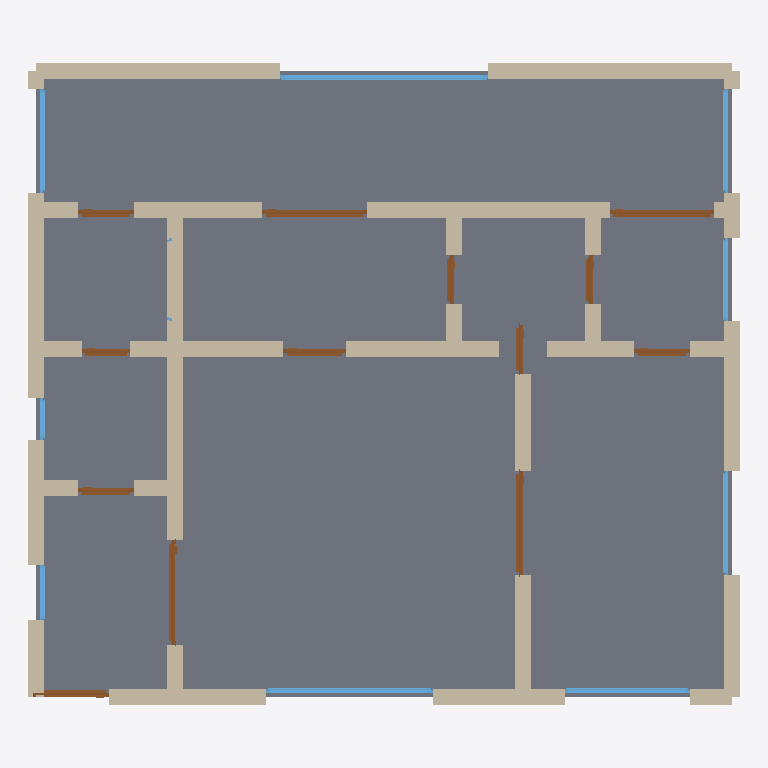
Plan cut of the same IFC building model at storey 'Ground Floor' (level 0.00 m, cut at 1.40 m), seen from above with north up, elements coloured by IFC class: 40 walls (beige), 13 doors (brown), 9 windows (light blue), 1 slab (grey). Cut surfaces are drawn darker.
Extent 10.2 m × 9.2 m × 3.2 m (x, y, z). Storeys (1): Ground Floor at 0.00 m. Elements (64): 40 IfcWall, 13 IfcDoor, 10 IfcWindow, 1 IfcSlab.

HEADER;
FILE_DESCRIPTION(('ViewDefinition[DesignTransferView]'),'2;1');
FILE_NAME('/dev/null','2026-05-05T21:13:48+05:30',(''),(''),'IfcOpenShell 0.8.5','IfcOpenShell 0.8.5','Nobody');
FILE_SCHEMA(('IFC4'));
ENDSEC;
DATA;
#1=IFCPROJECT('0ZBa0KhpXBNPlTJELt344q',$,'A Kuala Lumpur KLCC 2-bed condo modern — central high-rise w',$,$,$,$,(#10),#5);
#12=IFCSITE('1K$CFG8vbBCP0SSi_xTGHz',$,'Site',$,$,$,$,$,$,$,$,$,$,$);
#13=IFCBUILDING('37lBPO2hH5lBrY31xlDSPw',$,'Building',$,$,$,$,$,$,$,$,$);
#16=IFCBUILDINGSTOREY('3wB6fErzv8CPNJ07yF74xl',$,'Ground Floor',$,$,#22,$,$,$,$);
#2794=IFCSLAB('3d8Ay_mRL0bxfSGKKWlxvB',$,'Floor',$,$,#2811,#2806,$,.FLOOR.);
#178=IFCWALL('07$P0hwjH5mPk30nfC1xYj',$,'Exterior Wall',$,$,#199,#194,$,$);
#200=IFCWALL('1HRiykfCD0tRxCojyswAjb',$,'Exterior Wall',$,$,#221,#216,$,$);
#244=IFCWALL('0cPMHvgRf4Lh1DHkL3cPbQ',$,'Exterior Wall',$,$,#265,#260,$,$);
#23=IFCWALL('2xlylsNkXFMOM7OKQSq2Qb',$,'Exterior Wall',$,$,#45,#39,$,$);
#112=IFCWALL('2C3Dx53SfBdREzHkufJaZb',$,'Exterior Wall',$,$,#133,#128,$,$);
#46=IFCWALL('3cC4eXZOb1SudJ4zsU9LUE',$,'Exterior Wall',$,$,#67,#62,$,$);
#508=IFCWALL('26GDG54_fCdBMUF8MX1Iao',$,'Interior Wall',$,$,#529,#524,$,$);
#838=IFCWALL('2hVHv9UG11FButQ9KZrLm5',$,'Interior Wall',$,$,#859,#854,$,$);
#640=IFCWALL('3uV4sEdGr0Thy9x2KW0LrX',$,'Interior Wall',$,$,#661,#656,$,$);
#266=IFCWALL('3yl4Zqotr9ivO93BneCj34',$,'Exterior Wall',$,$,#287,#282,$,$);
#90=IFCWALL('3G$fnm0ZbDG9m9mXOzP2ws',$,'Exterior Wall',$,$,#111,#106,$,$);
#398=IFCWALL('2AjOFqnXf6YAwqMMN24cyS',$,'Interior Wall',$,$,#419,#414,$,$);
#442=IFCWALL('2rkW5m3FPAmvQxWfWBIQb4',$,'Interior Wall',$,$,#463,#458,$,$);
#464=IFCWALL('33uYLUvCv00RCoMhLO8CI$',$,'Interior Wall',$,$,#485,#480,$,$);
#420=IFCWALL('00a7ZKbBvCR8JMl9pIs8jH',$,'Interior Wall',$,$,#441,#436,$,$);
#750=IFCWALL('1AwJN6Xpv1Sf2M0lX8$wBR',$,'Interior Wall',$,$,#771,#766,$,$);
#772=IFCWALL('0zxIa82pP5RBKCn_3TrInS',$,'Interior Wall',$,$,#793,#788,$,$);
#288=IFCWALL('2L_VRkJMTCMgDclxzGQtal',$,'Exterior Wall',$,$,#309,#304,$,$);
#2284=IFCWINDOW('1LiHlyb2fCKhqI2079piRD',$,'Window',$,$,#2338,#2333,$,1.2,3.0,$,$,$);
#2009=IFCWINDOW('3WPv83j$PD5w8w1tp5Fawu',$,'Window',$,$,#2063,#2058,$,1.2,2.4,$,$,$);
#332=IFCWALL('3CiPmgDSj1pB5WIP0fLZCe',$,'Interior Wall',$,$,#353,#348,$,$);
#530=IFCWALL('32JDlD9qzDUuaJnXKWJY0F',$,'Interior Wall',$,$,#551,#546,$,$);
#1159=IFCDOOR('1r_8K1YLj9$Or3B1Vqb3be',$,'Door',$,$,#1243,#1238,$,2.1,1.5,$,$,$);
#134=IFCWALL('3T1rbWpXzABuMgnBTm8XOh',$,'Exterior Wall',$,$,#155,#150,$,$);
#486=IFCWALL('0vrGqjNaLBQPrr1LPzPQxA',$,'Interior Wall',$,$,#507,#502,$,$);
#816=IFCWALL('3RZUZCG2P3cOawSFsdNCJH',$,'Interior Wall',$,$,#837,#832,$,$);
#1839=IFCDOOR('2sxnTefaDCjh$MAmolZFiq',$,'Door',$,$,#1923,#1918,$,2.1,1.5,$,$,$);
#1924=IFCDOOR('3vvmt5blPD_gsZ0LdJcIIg',$,'Door',$,$,#2008,#2003,$,2.1,1.5,$,$,$);
#310=IFCWALL('3VWdaRVu99iwqTD4QPSBPI',$,'Interior Wall',$,$,#331,#326,$,$);
#354=IFCWALL('0DGGYNKQbBi9_uBY1MzaUY',$,'Interior Wall',$,$,#375,#370,$,$);
#574=IFCWALL('3pNPtz90vDzRvBEhuRrREp',$,'Interior Wall',$,$,#595,#590,$,$);
#596=IFCWALL('0HTWAfdPz83PGWjRtNpvN7',$,'Interior Wall',$,$,#617,#612,$,$);
#662=IFCWALL('3KU87jK1j15hiUYEmO3$uv',$,'Interior Wall',$,$,#683,#678,$,$);
#728=IFCWALL('3u1SI7Z_LCSQ4kGX81JUPa',$,'Interior Wall',$,$,#749,#744,$,$);
#989=IFCDOOR('1U$s_akBT1RPaOcQR03MB2',$,'Door',$,$,#1073,#1068,$,2.1,1.5,$,$,$);
#2064=IFCWINDOW('0WmnJwS219VeJA4MX76Kon',$,'Window',$,$,#2118,#2113,$,1.2,1.8,$,$,$);
#68=IFCWALL('09MEls5$15cRIMz5S22viz',$,'Exterior Wall',$,$,#89,#84,$,$);
#618=IFCWALL('1gDYM0QK56Ggdym6plheNG',$,'Interior Wall',$,$,#639,#634,$,$);
#706=IFCWALL('0VuQ0cpbv19hyUhDZV_3vL',$,'Interior Wall',$,$,#727,#722,$,$);
#794=IFCWALL('2LrZ9UGS1D7exvNL3Ckn$S',$,'Interior Wall',$,$,#815,#810,$,$);
#376=IFCWALL('2jMKBkob96uvxvWTcxd0r8',$,'Interior Wall',$,$,#397,#392,$,$);
#552=IFCWALL('2KLbKYGlH2zewQDEFYXjda',$,'Interior Wall',$,$,#573,#568,$,$);
#684=IFCWALL('1n$qgB4KH4BBUqRKQFKKX3',$,'Interior Wall',$,$,#705,#700,$,$);
#2339=IFCWINDOW('3m$tLJa8r3sQ0YnZLF4nV0',$,'Window',$,$,#2393,#2388,$,1.2,1.5,$,$,$);
#2394=IFCWINDOW('2Nd8K$nALFxw2sXPo2ZizX',$,'Window',$,$,#2448,#2443,$,1.2,1.5,$,$,$);
#2119=IFCWINDOW('2vvevGaK51ogM2aVFDa2GU',$,'Window',$,$,#2173,#2168,$,1.2,1.5,$,$,$);
#904=IFCDOOR('0Cwb5XwQ16hvjXxEeAhJC4',$,'Door',$,$,#988,#983,$,2.1,1.1,$,$,$);
#1329=IFCDOOR('2DTeLqq$94Rw9PmBG6Ckht',$,'Door',$,$,#1413,#1408,$,2.1,0.9,$,$,$);
#2229=IFCWINDOW('33qaaBDvHABuWLqbFC_k8p',$,'Window',$,$,#2283,#2278,$,1.2,1.2,$,$,$);
#1074=IFCDOOR('3Yq006ObbAXRf5Li6wYtaI',$,'Door',$,$,#1158,#1153,$,2.1,0.8,$,$,$);
#1499=IFCDOOR('2UZeIQwKf9t83uqCnoC6hh',$,'Door',$,$,#1583,#1578,$,2.1,0.8,$,$,$);
#1754=IFCDOOR('0DQEGByN91wgyeE26pGquW',$,'Door',$,$,#1838,#1833,$,2.1,0.8,$,$,$);
#1414=IFCDOOR('3VPKo_h_59kPD2xffUWDfz',$,'Door',$,$,#1498,#1493,$,2.1,0.7,$,$,$);
#1584=IFCDOOR('3VZafnCEr9Q9jaQYdxYph6',$,'Door',$,$,#1668,#1663,$,2.1,0.7,$,$,$);
#1669=IFCDOOR('3Z8F0XwUT18OSIRBiereZY',$,'Door',$,$,#1753,#1748,$,2.1,0.7,$,$,$);
#1244=IFCDOOR('2tk9Bawbr5sBG5pgWHKecU',$,'Door',$,$,#1328,#1323,$,2.1,0.7,$,$,$);
#2504=IFCWINDOW('0W8WucZsLAsecvwzg0tQI$',$,'Window',$,$,#2558,#2553,$,1.2,0.8,$,$,$);
#156=IFCWALL('2_LD$sqFfChgCJj0B3STVy',$,'Exterior Wall',$,$,#177,#172,$,$);
#222=IFCWALL('307xL92brDXw5Gf47$yesZ',$,'Exterior Wall',$,$,#243,#238,$,$);
#882=IFCWALL('27bE$uUcz0L8aUzQZSQ1Xm',$,'Interior Wall',$,$,#903,#898,$,$);
#2449=IFCWINDOW('07TuCuA318pfWmxthWeugK',$,'Window',$,$,#2503,#2498,$,1.2,0.6,$,$,$);
#860=IFCWALL('2Os__typb9YOhmTCK8F7lh',$,'Interior Wall',$,$,#881,#876,$,$);
ENDSEC;
